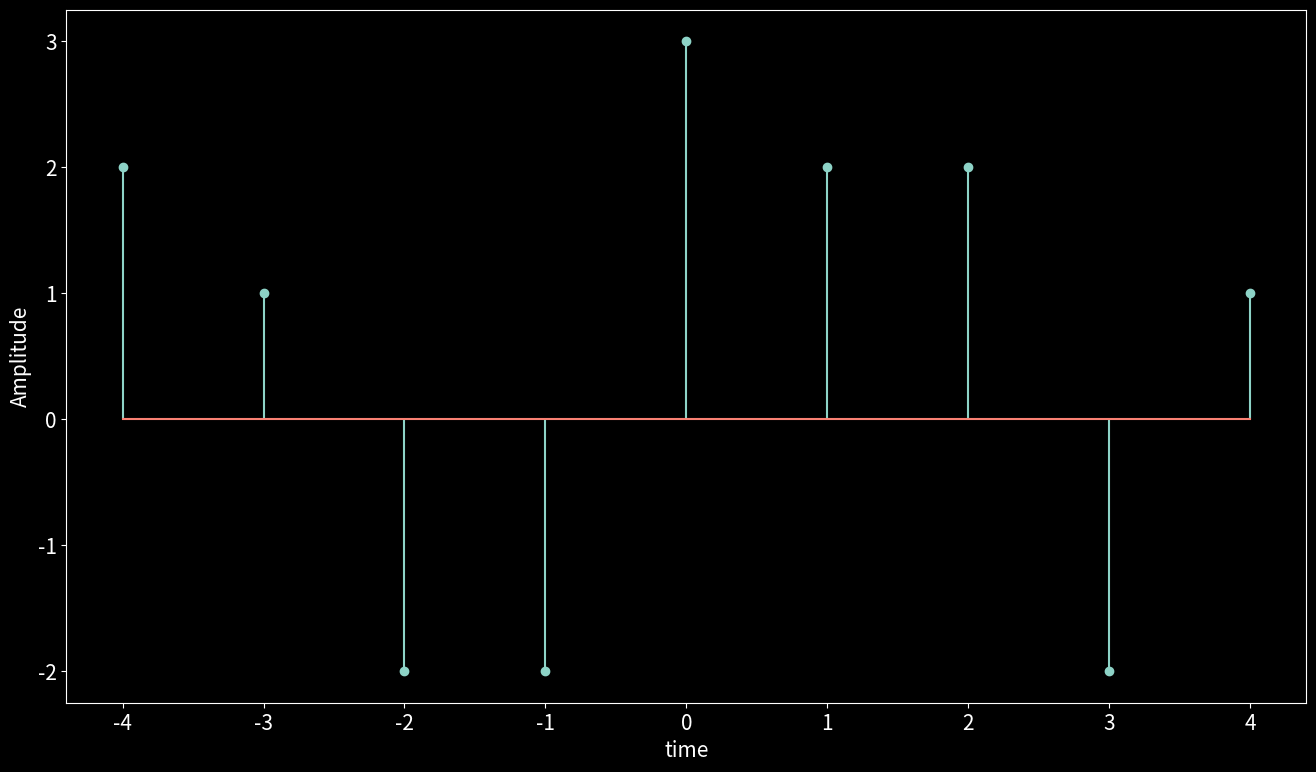
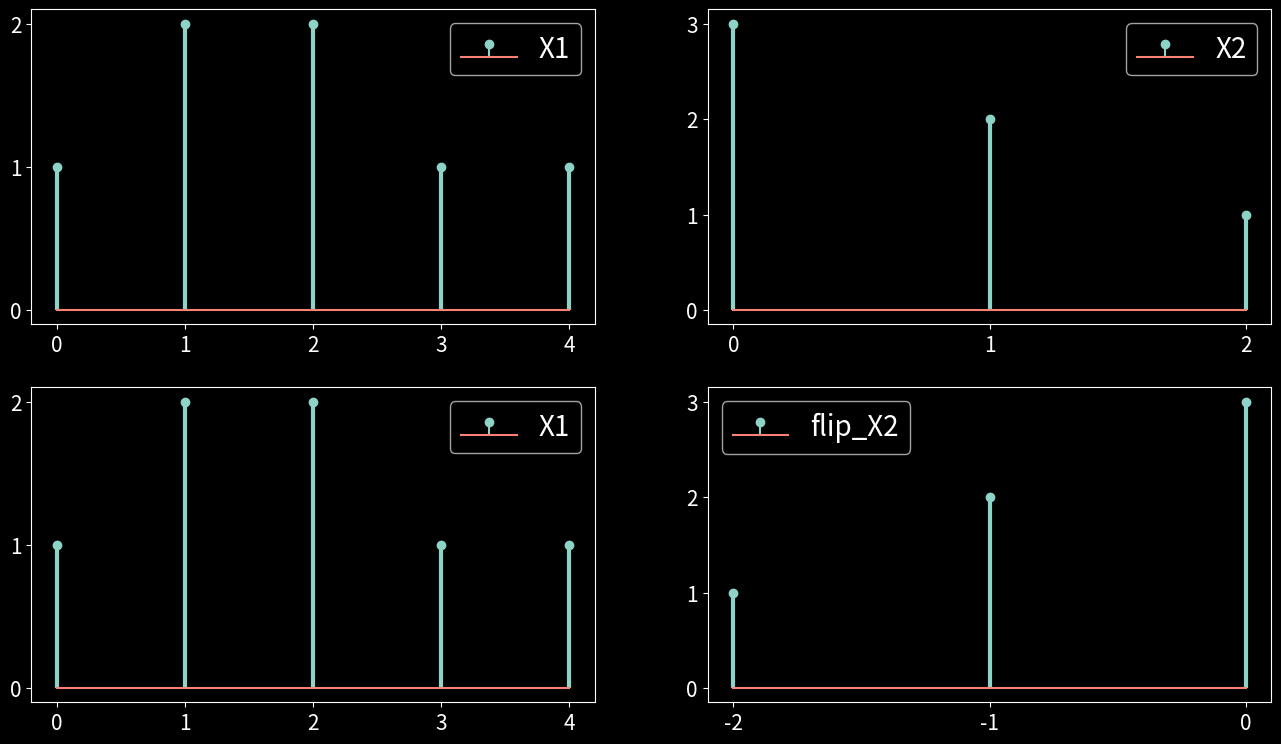
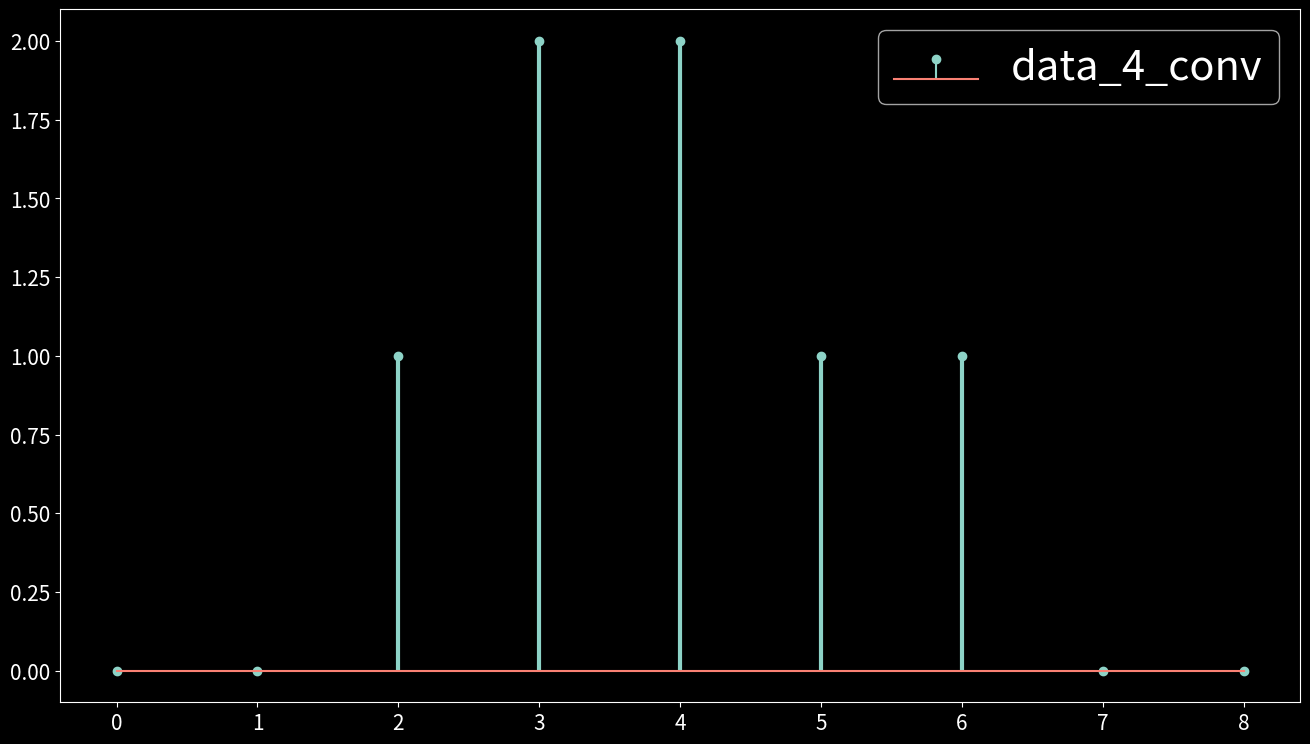
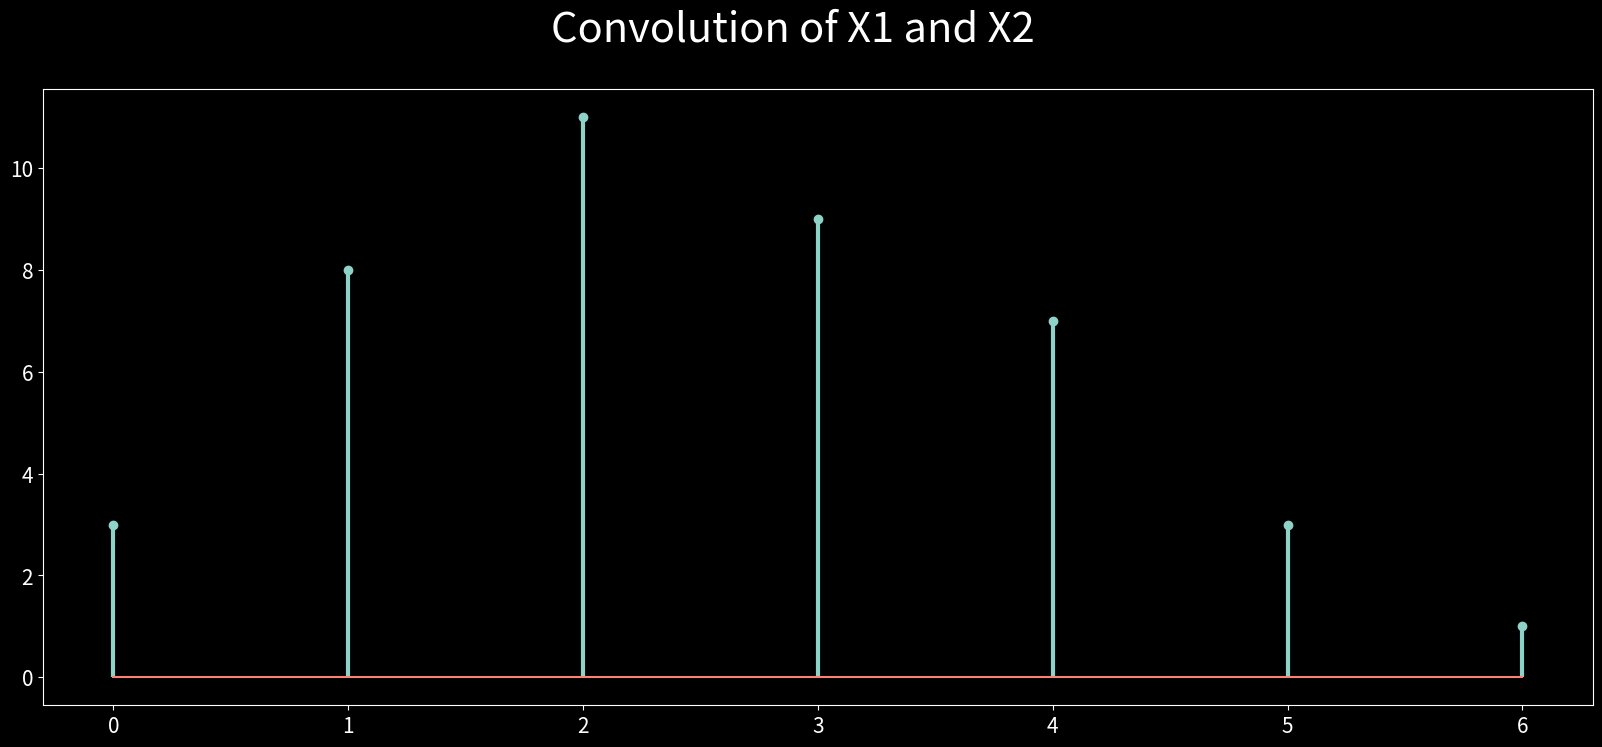
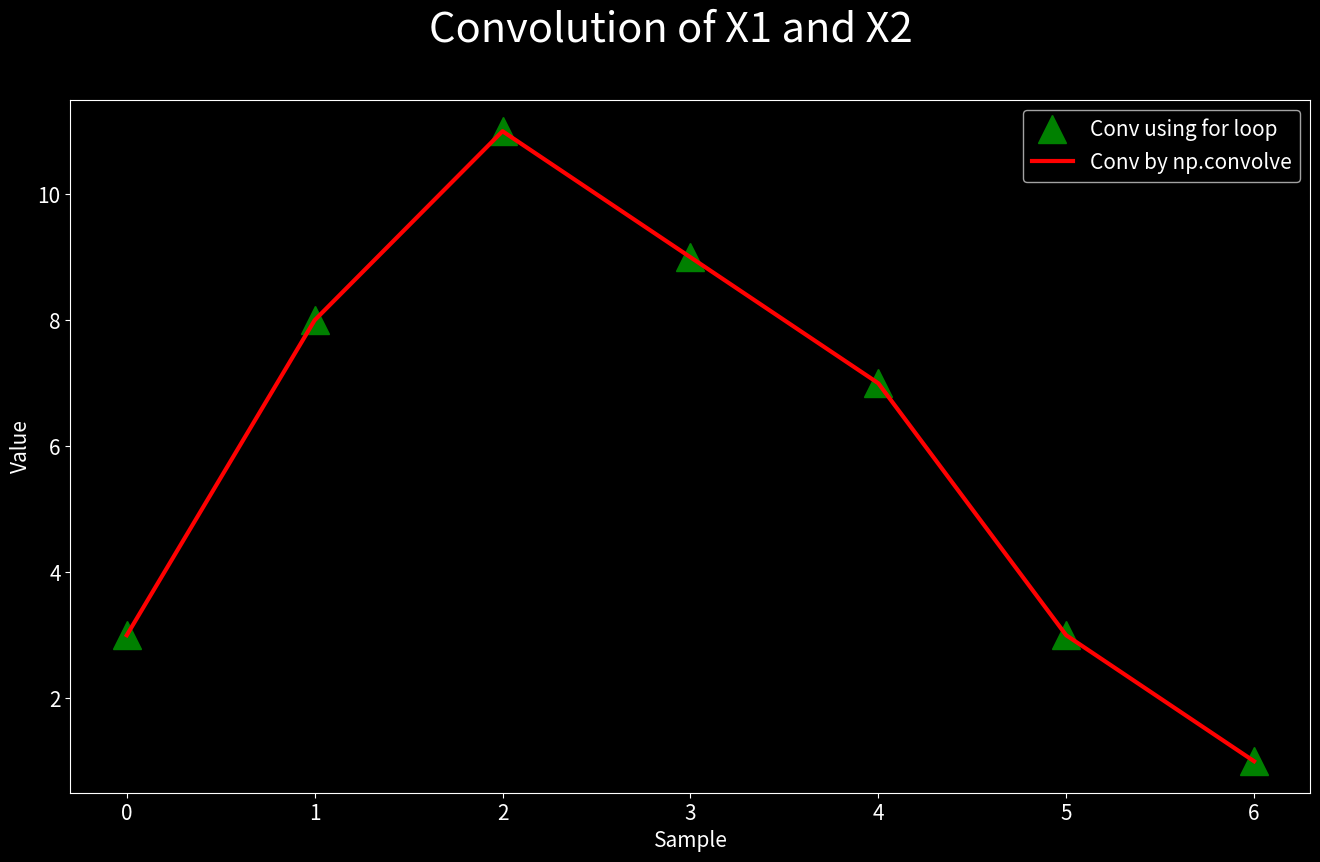

These figures' Python source, in order:
import numpy as np
import matplotlib.pyplot as plt
from matplotlib import style

style.use('dark_background')
plt.rcParams['xtick.labelsize'] = 15
plt.rcParams['ytick.labelsize'] = 15

# Graphical Representation of discrete time signal

n = np.arange(-4,5)
x = [2, 1, -2, -2, 3, 2, 2, -2, 1]

plt.figure(figsize = (16, 9))

plt.stem(n, x)

plt.xlabel('time', fontsize=15)
plt.ylabel('Amplitude', fontsize=15)

plt.show()

# The convolution sum

x1 = np.array([1,2,2,1,1])
n1 = np.array([0,1,2,3,4])

plt.figure(figsize = (16,9)) # set the size of figure
plt.subplot(2, 2, 1)
markerline, stemlines, baseline = plt.stem(n1, x1, label='X1')
plt.setp(stemlines, 'linewidth', 3) 
plt.legend(fontsize = 20)
plt.xticks([0, 1, 2, 3, 4])
plt.yticks([0, 1, 2])

x2 = np.array([3, 2, 1])
n2 = np.array([0, 1, 2])
plt.subplot(2,2,2)
markerline, stemlines, baseline = plt.stem(n2, x2, label='X2')
plt.setp(stemlines, 'linewidth', 3) 
plt.legend(fontsize=20)
plt.xticks([0, 1, 2])
plt.yticks([0, 1, 2, 3])

plt.subplot(2, 2, 3)
markerline, stemlines, baseline = plt.stem(n1, x1, label='X1')
plt.legend(fontsize=20)
plt.setp(stemlines, 'linewidth', 3) 
plt.xticks([0, 1, 2, 3, 4])
plt.yticks([0, 1, 2])

f_x2 = x2[::-1] 
n3 = np.array([-2, -1, 0])
plt.subplot(2, 2, 4)
markerline, stemlines, baseline = plt.stem(n3, f_x2, label='flip_X2')
plt.setp(stemlines, 'linewidth', 3) 
plt.legend(fontsize=20)
plt.xticks([-2, -1, 0])
plt.yticks([0, 1, 2, 3])

plt.show()

# Calculating convolution for mode = 'full'

nx1 = len(x1)
nx2 = len(x2)
nconv = nx1 + nx2 - 1

half_nx2 = int(np.round(nx2/2)) # Expanding x1 by zero padding
data_4_conv = np.concatenate((np.zeros(half_nx2),  x1, np.zeros(half_nx2)), axis=0) # zero padding on both sides of x1

plt.figure(figsize=(16,9)) # set the size of figure

markerline, stemlines, baseline = plt.stem(data_4_conv, label = 'data_4_conv')
plt.setp(stemlines, 'linewidth', 3) 
plt.legend(fontsize = 30)

plt.show()

# Convolution by for loops

convres = np.zeros(nconv)
for k in range(0, nconv):
    convres[k] = np.sum(f_x2 * data_4_conv[k:k+nx2])

plt.figure(figsize = (20,8)) # set the size of figure
plt.suptitle('Convolution of X1 and X2', fontsize = 30)

markerline, stemlines, baseline = plt.stem(convres)
plt.setp(stemlines, 'linewidth', 3) 
plt.show()

# Convolution by np.convolve using mode = "full"

plt.figure(figsize=(16,9)) # set the size of figure
plt.suptitle('Convolution of X1 and X2', fontsize=30)

plt.plot(convres,'g^' ,markersize=20, label='Conv using for loop')
plt.plot(np.convolve(x1, x2, mode='full'), 'r-', linewidth =3, label='Conv by np.convolve')
plt.xlabel('Sample', fontsize=15)
plt.ylabel('Value', fontsize=15)
plt.legend(fontsize=15)
plt.show()